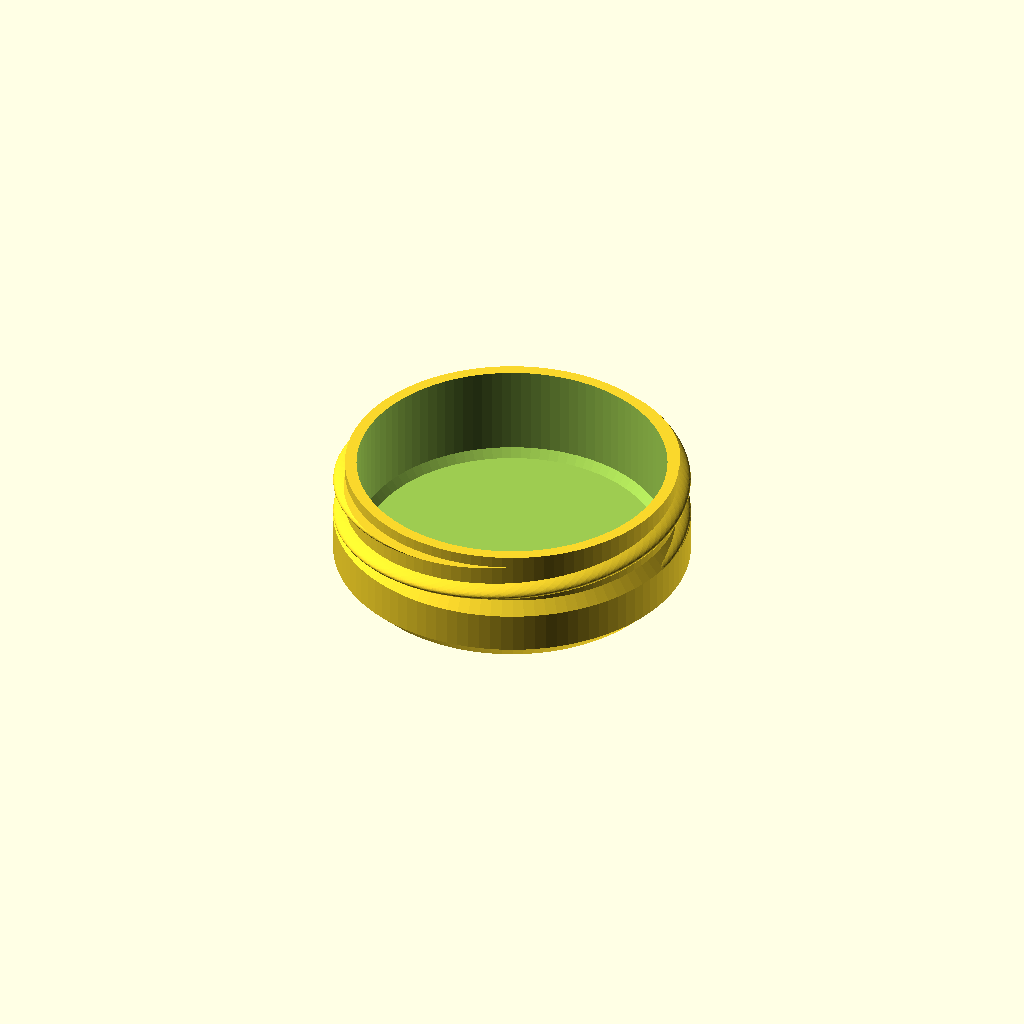
Cell 1: the model at its default parameters.
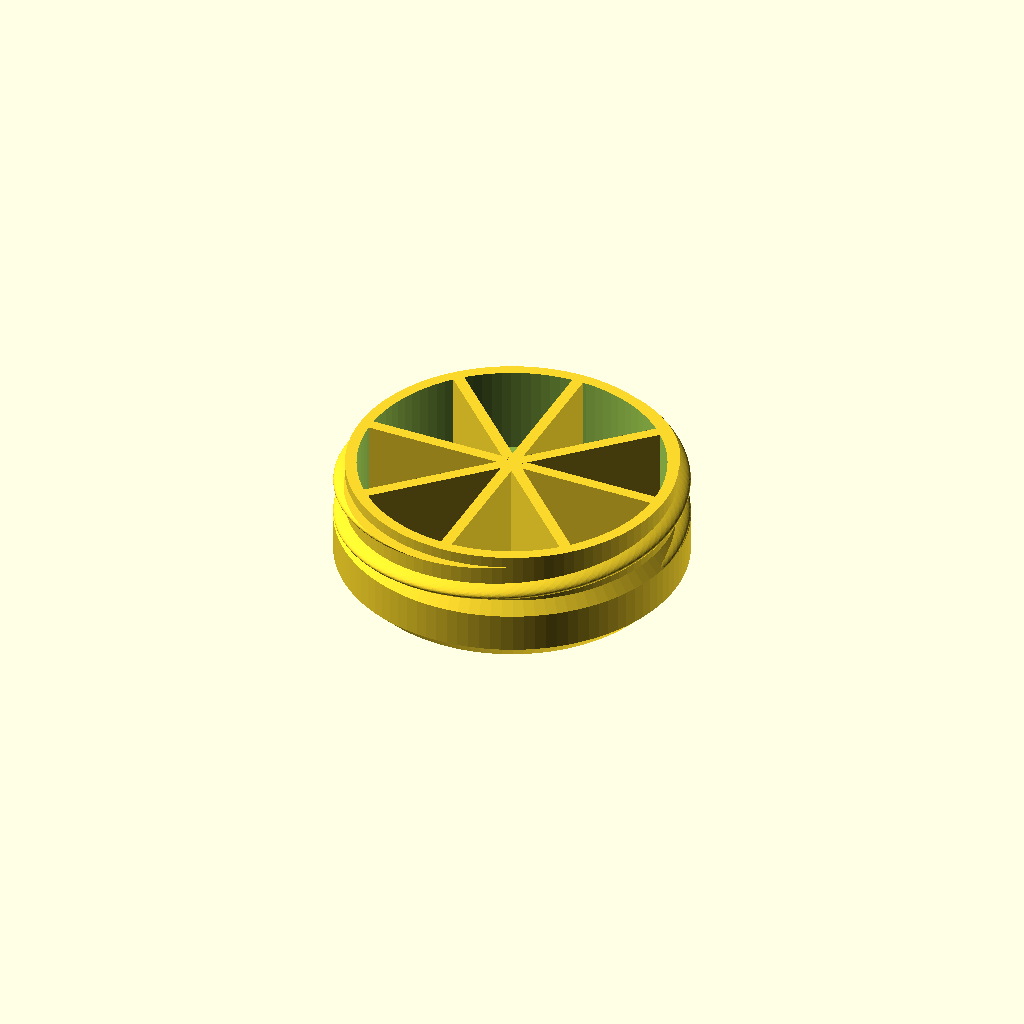
Cell 2: compartments = 8 (everything else at default).
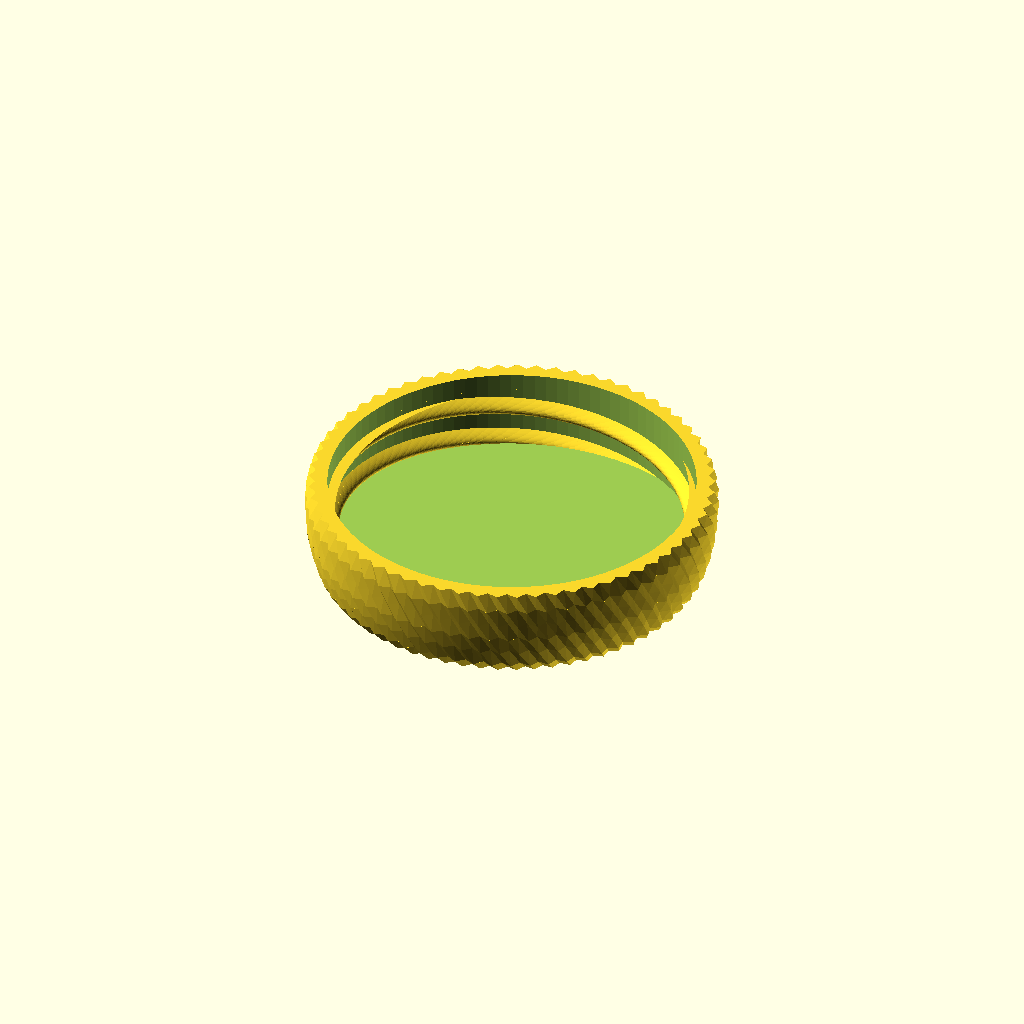
Cell 3 — part set to "lid_left_knurled_", the other parameters unchanged.
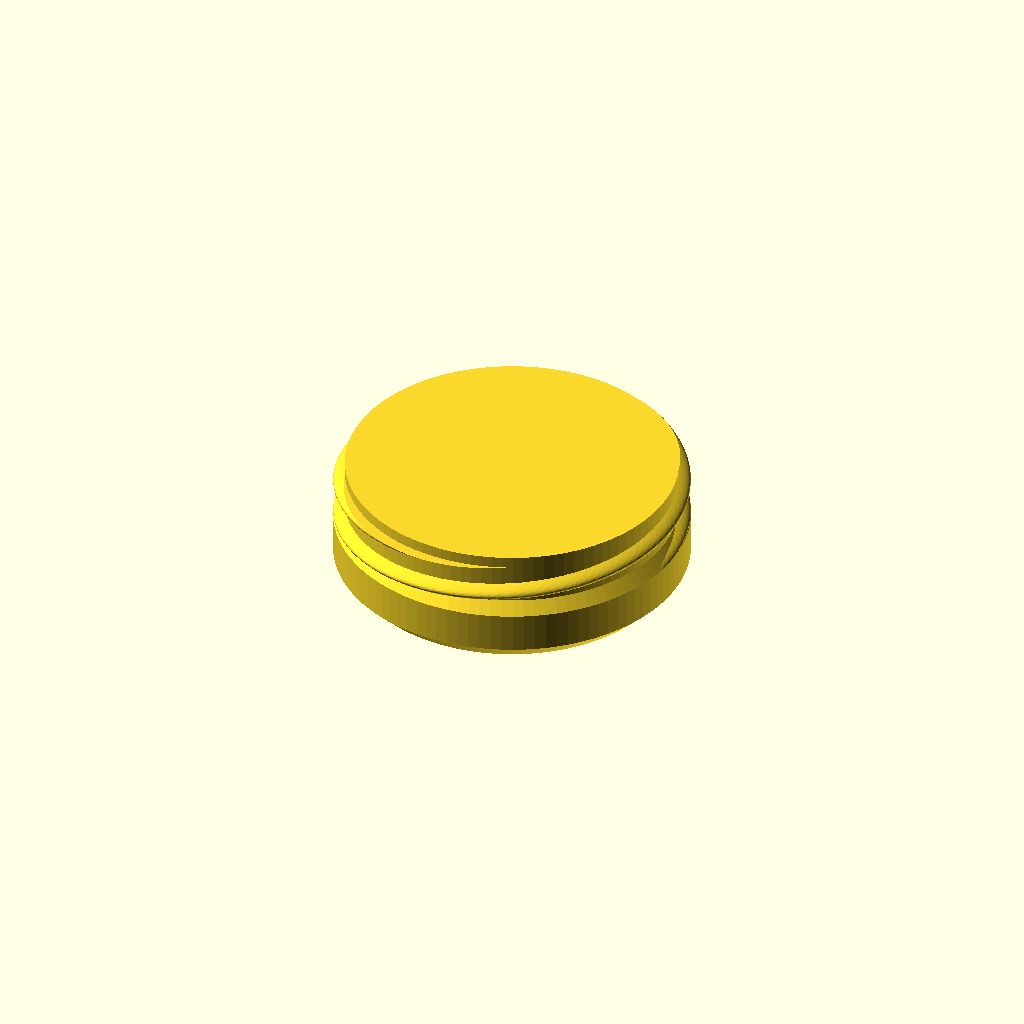
Cell 4 — solid_container set to 1, the other parameters unchanged.
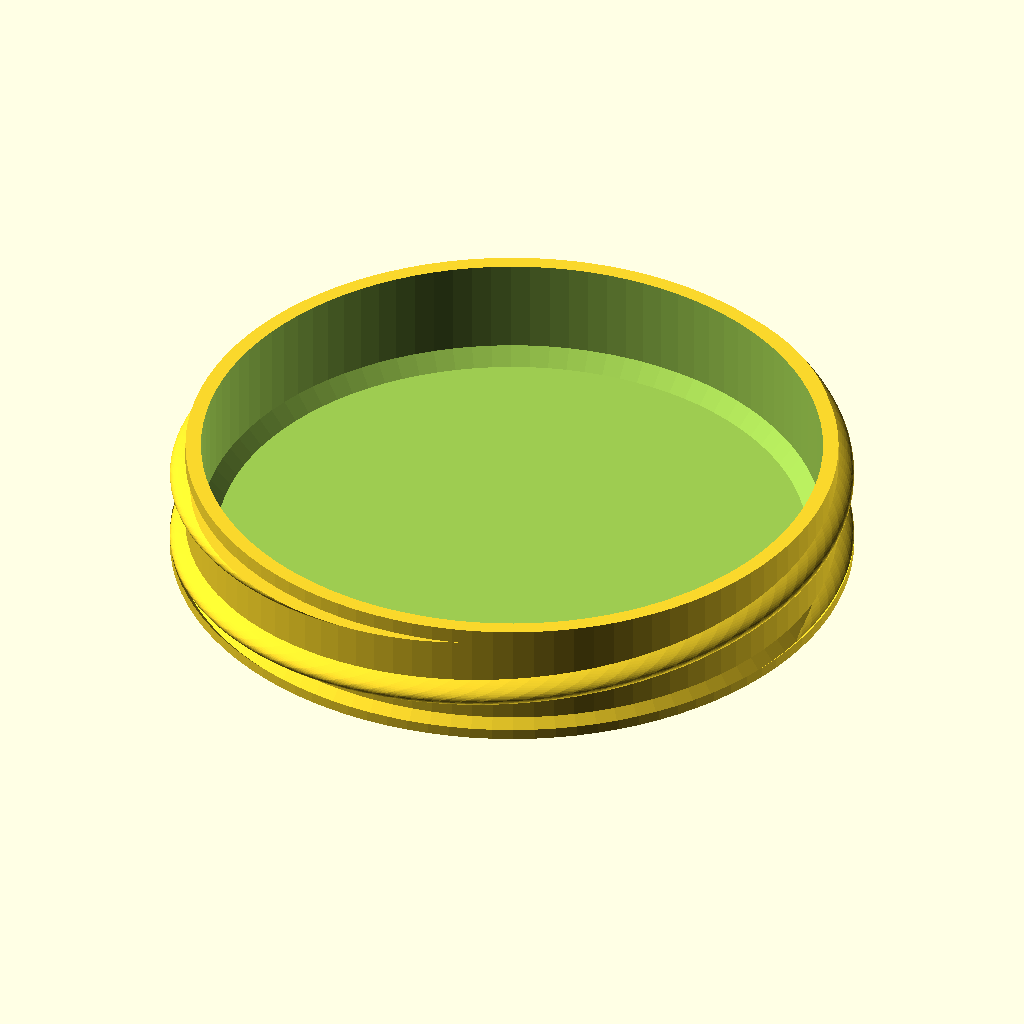
Cell 5 — diameter set to 40, the other parameters unchanged.
One fixed orthographic camera (rotation 55°, 0°, 25°; colour scheme Cornfield) for every cell.
Source of the model, openscad/Container_v1_8_1_shallow.scad:
// 'Container with Knurled Lid' by wstein 
// is licensed under the Attribution - Non-Commercial - Share Alike license. 
// (c) April 2015 - April 2018
// please refer the complete license here: http://creativecommons.org/licenses/by-nc-sa/3.0/legalcode

// Modified by Richard for shallow bubble trap containers
// Version 1.8.1-shallow
// Removed minimum height constraint to allow very shallow containers

// Version 1.8.1
// Fixed outside quality of the container and lid.
//
// Version 1.8
// New simple non knurled lid.
//
// Version 1.7.1
// Bug fixed for latest customizer.
//
// Version 1.7
// generate all lid styles at once
// code optimized for openscad 2015.03 (no more timeout)
//
// Version 1.6
// added compartment option
// part "both" removed
//
// Version 1.5
// fixed broken left knurled lid.
//
// Version 1.4
// new expert setting.
//
// Version 1.3
// new: use $fn=100 for all threads to make them a little bit smoother.
//
// Version 1.2
// new: lid optimized for diameter smaller 20mm. The lid of an container with a diameter less than 20mm has now always the same height of about 6mm. This concerns also the thread which may not fit to containers of older versions!
// fixed: selecting both (Container and Lid) generated a none printable file: The object are on different level!

/* [Dimensions] */

// inner diameter (for outer dimension add 2x wall thickness) - minimum = 8.0mm
diameter=20;

// inner height (for outer dimension add 2x wall thickness) - for shallow bubble traps, set this to thread_height + desired clearance (e.g., 4.33 for 3.33mm thread + 1mm)
height=4.33+2;

// Select how many compartments there should be in the container - default is 1.
compartments = 1; //[1:8]

/* [Appearance] */

// Container outside chamfer in percent of diameter. Use 0 for a flat outside bottom - default is 5% 
outside_chamfer=5.0; 

// Container inside chamfer in percent of diameter. Use 0 for a flat inner bottom - default is 2.5% 
inside_chamfer=2.5; 

/* [Thickness] */

// default value -1 means 2mm up to size 60, 2.5mm from 61 - 100. 3mm for larger.
wall_thickness=-1;    //-1;

// default value -1 means take 1/2 of the container Wall Thickness
divider_wall_thickness=-1;

//thickness off container bottom. If you use the solid container model use the same value as setup in the slicer. default: -1 (use wall thickness)
container_bottom_thick=-1;

//thickness off lid top. Lid is always normal printing, so nothing special here, except reset the slicer to normal settings. default: -1 (use wall thickness)
lid_top_thick=-1;

/* [Expert] */

// to show? Only create once! You will get always all parts!
part = "container_"; // [container_:Container,lid_left_knurled_:Lid - Left Knurled, lid_right_knurled_:Lid - Right Knurled, lid_vertical_knurled_: Lid - Vertical Knurled, lid_double_knurled_:Lid - Double Knurled, lid_simple_non_knurled_:Lid - Simple Non Knurled]

// default value -1 means take 1/4 of Wall Thickness
backlash=-1;

//build a solid container, this is the key for high quality prints and also spare filament. You must print it with special settings (no infill, no top layer, bottom layer 1mm, shell thickness 1mm - must be about half of wall thickness). Works fine with Slic3r but I failed to setup Cura correct. Don't forget to reactivate top layer and infill before printing lid!
solid_container=0; //[1:true, 0:false]

quality=100; // [80:good, 100:high, 120:very high,150:best]

/* [Hidden] */

// ensure some minimal values
function diameter()=max(8,diameter);

function wall_thickness()=( 
	wall_thickness!=-1 ? max(1.0,wall_thickness) : (
	diameter() <= 20 ? 1.5 : (
	diameter() <= 60 ? 2.0 : (
	diameter() <= 100 ? 2.5 : 
   3.0))));
   
function get_divider_wall_thickness()=(divider_wall_thickness==-1?wall_thickness()/2:divider_wall_thickness);

bottom_thick=(container_bottom_thick<0?wall_thickness()/-container_bottom_thick:container_bottom_thick);
top_thick=(lid_top_thick<0?wall_thickness()/-lid_top_thick:lid_top_thick);

   
function backlash()=backlash==-1?wall_thickness()/4:max(0.2,backlash);
thread_height=(diameter()>20?diameter()/6:20/6);

// MODIFIED: Removed minimum height constraint to allow shallow containers
// Original line: function height()=max(2*(thread_height+bottom_thick),height);
// New: just use the specified height with a very minimal safety check
function height()=max(thread_height+0.5,height);  // Allow shallow containers, minimum is just thread_height + 0.5mm

$fn=quality;

lid_r=diameter()/2+wall_thickness()/2+backlash();
lid_r0=(diameter()>=20?lid_r:20/2+wall_thickness()/2+backlash()); // virtual radius, for diameter() < 20

intersection()
{
	assign(offset=(part=="both"?diameter()*.6+2*wall_thickness():0))
	union()
	{
		if(part=="container_")
		translate([0,-offset,0])
		container(diameter(),height());
		else
		translate([0,offset,(part=="cross"?height()-thread_height-wall_thickness()+bottom_thick+.1:thread_height+top_thick+wall_thickness())])
		rotate([0,(part=="cross"?0:180),0])
		lid(lid_r,lid_r0,thread_height+wall_thickness());
	}
	if(part=="cross")
	cube(200);
}

module lid(r,r0,h)
union()
{
	intersection()
	{
		translate([0,0,wall_thickness()])
		thread(r,thread_height,outer=true);

		cylinder(r=r+wall_thickness()/2,h=h);
	}

	difference()
	{
		assign(a=1.05,b=1.1)
		assign(ra=a*r+b*wall_thickness(),ra0=a*r0+b*wall_thickness(),h1=h+top_thick)
 
        if(part=="lid_right_knurled_")
        knurled(ra,ra0,h1,[1]);
        else if(part=="lid_left_knurled_")
        knurled(ra,ra0,h1,[-1]);
        else if(part=="lid_vertical_knurled_")
        knurled(ra,ra0,h1,[0]);
        else if(part=="lid_double_knurled_")
        knurled(ra,ra0,h1,[-1,1]);
        else
        cylinder(r=ra,h=h1);

		translate([0,0,-.1])
		cylinder(r=r+wall_thickness()/2,h=h+.1);
	}
}


knurled_h=[
0,
0.1757073594,
0.5271220782,
0.7116148055,
0.9007198511,
1];
knurled_rdelta=[.2,0,0.1,.3,.6,1.0];
shape_n=5;

module knurled(r,r0,height,degs)
assign(n=round(sqrt(120*(r+2*wall_thickness())*2)/shape_n)*shape_n)
assign(h_steps=len(knurled_h)-1)
assign(r_delta=-1.6*wall_thickness()/2)
//translate([0,0,height])
//rotate([180,0,0])
intersection_for(a=degs)
for(i=[0:h_steps-1])
assign(hr0=knurled_h[i],hr1=knurled_h[i+1])
assign(hr=hr1-hr0)
assign(rr0=knurled_rdelta[i],rr1=knurled_rdelta[i+1])
assign(rr=rr1-rr0)
translate([0,0,hr0*height])
rotate([0,0,35*height/r*hr0*a])
linear_extrude(convexity=10,height=hr*height,twist=-35*height/r*hr*a,scale=(r+r_delta*rr1)/(r+r_delta*rr0))
for(j=[0:n/4-1])
rotate([0,0,360/n*j])
circle(r=r+r_delta*rr0,$fn=5);


module container(r,h)
union()
{
	difference()
	{
		union()
		{
			container_hull(diameter()/2+wall_thickness(),height()+bottom_thick,outside_chamfer,[wall_thickness()/2,thread_height+wall_thickness()/2]);

			translate([0,0,height()-thread_height-wall_thickness()/2+bottom_thick])
			thread(diameter()/2+wall_thickness(),thread_height,outer=false);
		}

		if(!solid_container)
			translate([0,0,bottom_thick])

		container_hull(diameter()/2,height()+bottom_thick,inside_chamfer);
	}

	if(compartments > 1)
	{
        echo(get_divider_wall_thickness());
		for(a = [0 : 1 : compartments])
		{
			rotate((360 / compartments) * a) 
            translate([-(get_divider_wall_thickness() / 2), 0, bottom_thick])
            cube([get_divider_wall_thickness(), diameter() / 2, height()]);
		}
	}
}

module container_hull(r,h,chamfer,thread_notch=[0,0])
{
	xn=thread_notch[0];
	yn=thread_notch[1];

	rotate_extrude(convexity=10)
	assign(x1=r*(50-chamfer)/50,x2=r,x3=r-xn,y1=r*chamfer/50,y2=h,y3=h-yn,y4=h-yn+xn)
	polygon([[0,0],[x1,0],[x2,y1],[x2,y3],[x3,y4],[x3,y2],[0,y2]]);
}

module thread(r,h,outer=false)
assign($fn=100)
{
	linear_extrude(height=h,twist=-250,convexity=10)
	for(a=[0:360/2:359])
	rotate([0,0,a])
	if(outer)
	{
		difference()
		{
			translate([0,-r])
			square(2*r);

			assign(offset=.8)
			translate([r*(1-1/offset),0])
			circle(r=1/offset*r);	
		}
	}
	else
	{
		assign(offset=.8)
		translate([(1-offset)*r,0,0])
		circle(r=r*offset);
	}
}
Customizer parameters (derived from the source; name, type, default, range or options):
diameter: number, default 20
compartments: number, default 1, range 1 to 8
outside_chamfer: number, default 5
inside_chamfer: number, default 2.5
wall_thickness: number, default -1
divider_wall_thickness: number, default -1
container_bottom_thick: number, default -1
lid_top_thick: number, default -1
part: string, default "container_", options "container_", "lid_left_knurled_", "lid_right_knurled_", "lid_vertical_knurled_", "lid_double_knurled_", "lid_simple_non_knurled_"
backlash: number, default -1
solid_container: number, default 0, options 1, 0
quality: number, default 100, options 80, 100, 120, 150
